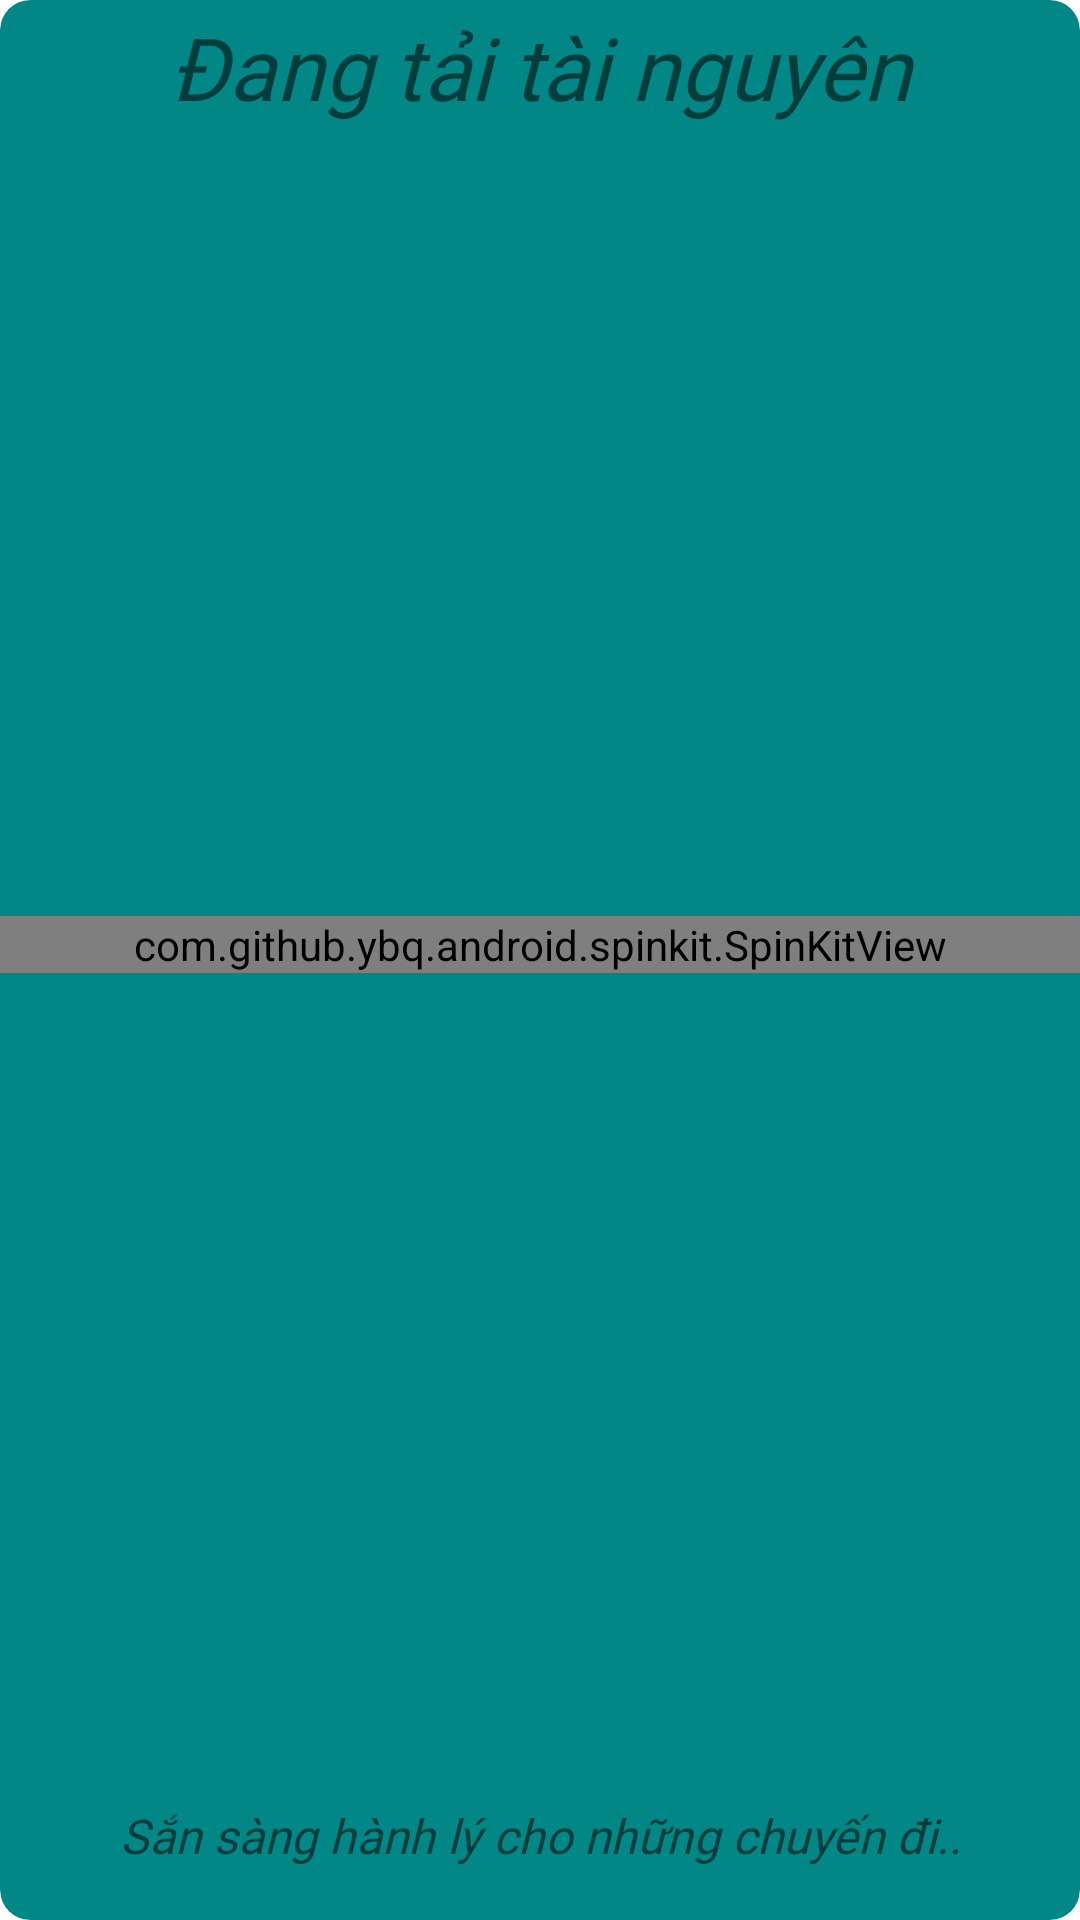

Android layout source for this screen:
<!-- AndroidManifest.xml: application theme AppTheme -->
<!-- res/layout/alert_readylogin.xml -->
<?xml version="1.0" encoding="utf-8"?>
    <androidx.cardview.widget.CardView
        xmlns:android="http://schemas.android.com/apk/res/android"
        xmlns:tools="http://schemas.android.com/tools"
        xmlns:app="http://schemas.android.com/apk/res-auto"
        android:orientation="vertical"
        android:layout_gravity="center"
        android:layout_width="300dp"
        android:background="#000275D8"
        android:layout_height="280dp"
        app:cardCornerRadius="10dp"
        android:outlineSpotShadowColor="#00D9534F"
        app:cardBackgroundColor="@color/design_default_color_secondary_variant"

        android:elevation="2dp"
        >

        <TextView
            android:layout_width="match_parent"
            android:layout_height="45dp"
            android:layout_gravity="top|center"
            android:fontFamily="@font/roboto"
            android:gravity="center"
            android:text="Đang tải tài nguyên"
            android:textColor="@color/bootstrap_gray_dark"
            android:textSize="29sp"
            android:textStyle="italic" />
        <com.github.ybq.android.spinkit.SpinKitView
            android:id="@+id/spin_kit"
            style="@style/SpinKitView.Large.ChasingDots"
            android:layout_width="match_parent"
            android:layout_height="wrap_content"
            android:layout_marginTop="70dp"
            android:layout_marginBottom="75dp"
            android:layout_gravity="center"
            app:SpinKit_Color="@color/design_default_color_surface" />
        <TextView
            android:layout_width="match_parent"
            android:layout_height="40dp"
            android:layout_gravity="bottom|center"
            android:fontFamily="@font/roboto"
            android:textStyle="italic"
            android:layout_marginBottom="8dp"
            android:gravity="center"
            android:text="Sắn sàng hành lý cho những chuyến đi.."
            android:textColor="@color/bootstrap_gray_dark"
            android:textSize="16sp" />
    </androidx.cardview.widget.CardView>
<!-- resources referenced by this layout -->
<resources>
  <style name="AppTheme" parent="Theme.MaterialComponents.Light.DarkActionBar">
          
          <item name="colorPrimary">#4CAF50</item>
          <item name="colorPrimaryDark">#000000</item>
          <item name="colorAccent">@color/colorAccent</item>
          <item name="android:windowContentTransitions">true</item>
      </style>
  <!-- not gathered from this repository: default colours our renderer supplied (Android Studio template values) -->
  <color name="colorAccent">#FF03DAC5</color>
</resources>
